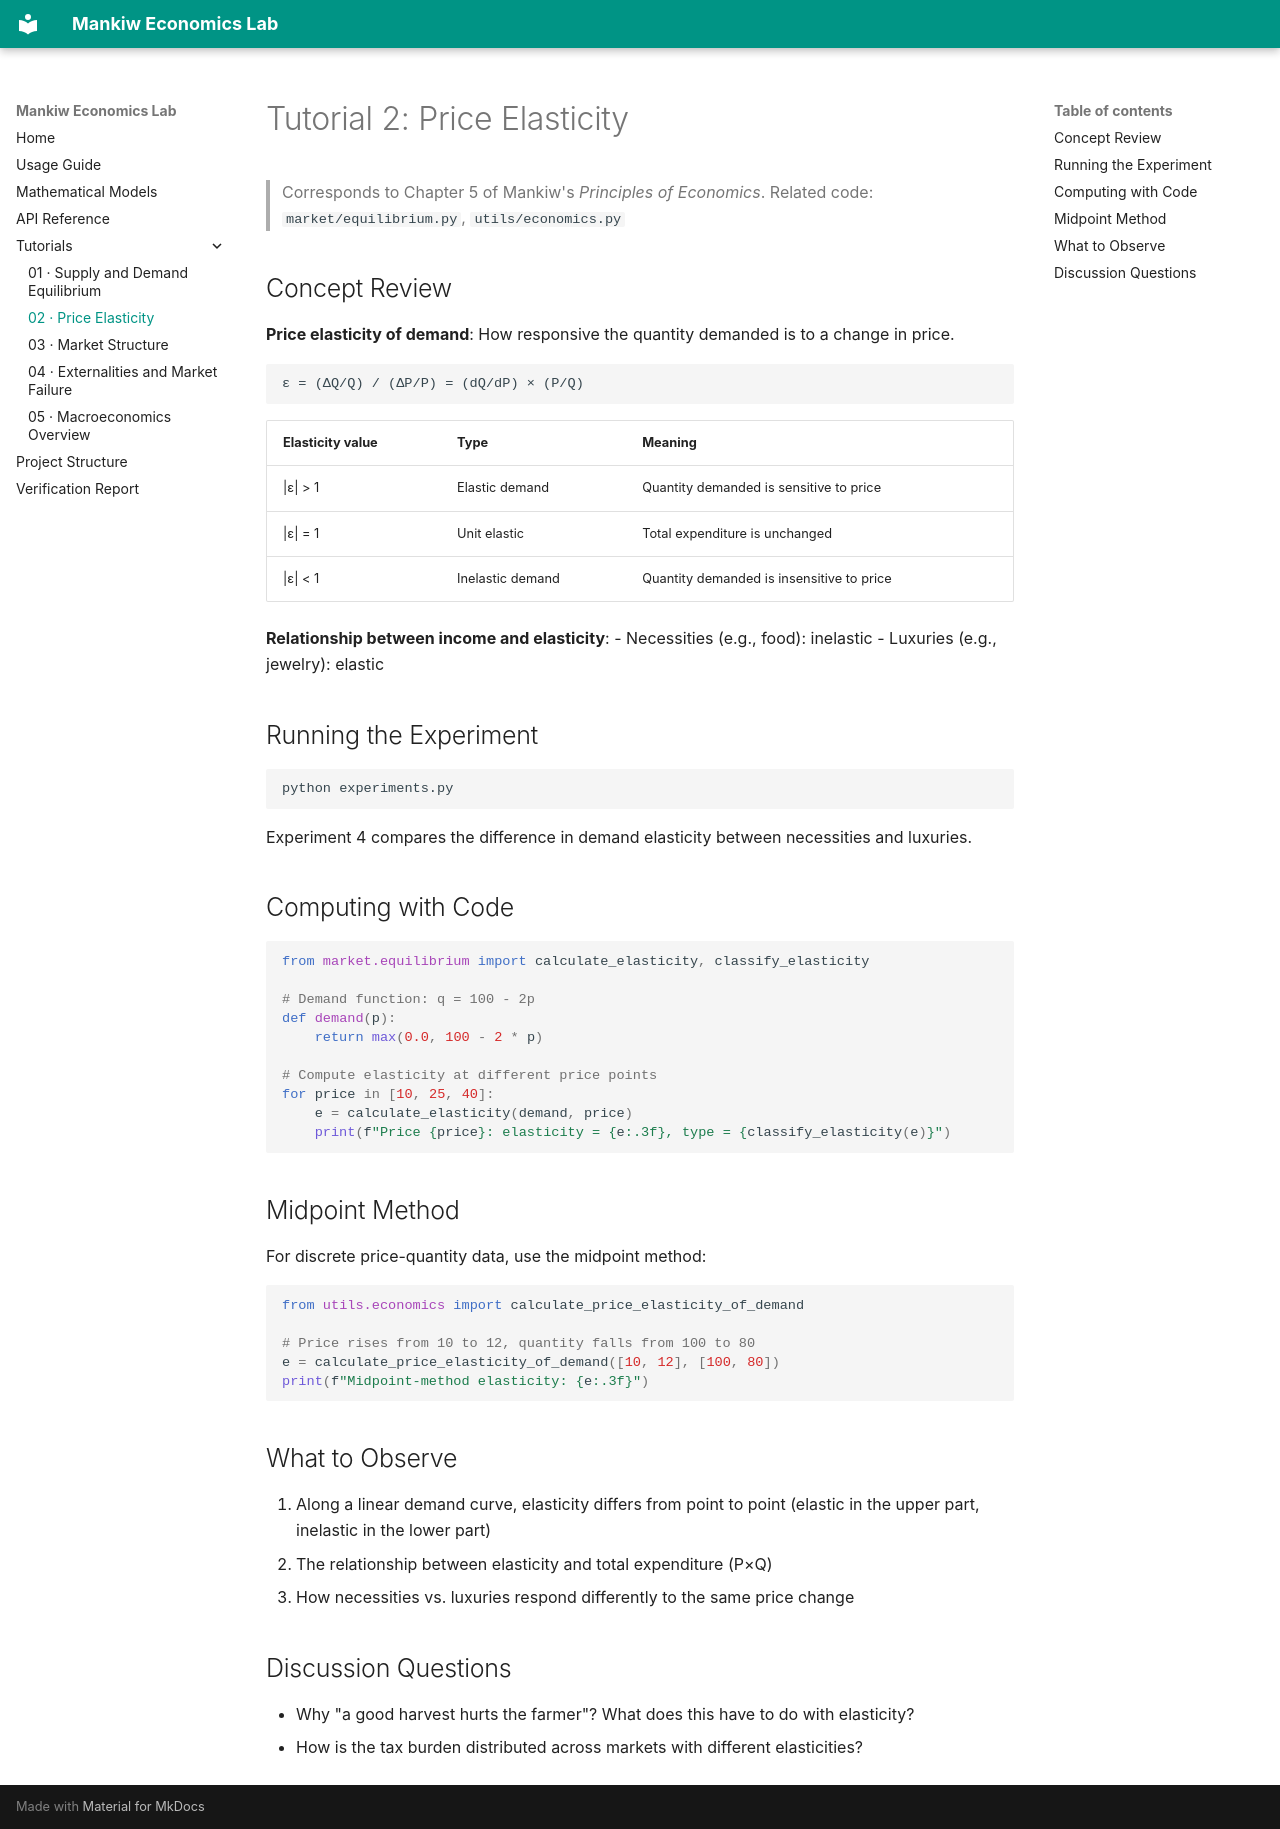

repository: NoahIsARider/MankiwEcoLab · page: tutorials/02-elasticity/index.html · generator: mkdocs

# Tutorial 2: Price Elasticity

> Corresponds to Chapter 5 of Mankiw's *Principles of Economics*.
> Related code: `market/equilibrium.py`, `utils/economics.py`

## Concept Review

**Price elasticity of demand**: How responsive the quantity demanded is to a change in price.

```
ε = (ΔQ/Q) / (ΔP/P) = (dQ/dP) × (P/Q)
```

| Elasticity value | Type | Meaning |
|--------|------|------|
| \|ε\| > 1 | Elastic demand | Quantity demanded is sensitive to price |
| \|ε\| = 1 | Unit elastic | Total expenditure is unchanged |
| \|ε\| < 1 | Inelastic demand | Quantity demanded is insensitive to price |

**Relationship between income and elasticity**:
- Necessities (e.g., food): inelastic
- Luxuries (e.g., jewelry): elastic

## Running the Experiment

```bash
python experiments.py
```

Experiment 4 compares the difference in demand elasticity between necessities and luxuries.

## Computing with Code

```python
from market.equilibrium import calculate_elasticity, classify_elasticity

# Demand function: q = 100 - 2p
def demand(p):
    return max(0.0, 100 - 2 * p)

# Compute elasticity at different price points
for price in [10, 25, 40]:
    e = calculate_elasticity(demand, price)
    print(f"Price {price}: elasticity = {e:.3f}, type = {classify_elasticity(e)}")
```

## Midpoint Method

For discrete price-quantity data, use the midpoint method:

```python
from utils.economics import calculate_price_elasticity_of_demand

# Price rises from 10 to 12, quantity falls from 100 to 80
e = calculate_price_elasticity_of_demand([10, 12], [100, 80])
print(f"Midpoint-method elasticity: {e:.3f}")
```

## What to Observe

1. Along a linear demand curve, elasticity differs from point to point (elastic in the upper part, inelastic in the lower part)
2. The relationship between elasticity and total expenditure (P×Q)
3. How necessities vs. luxuries respond differently to the same price change

## Discussion Questions

- Why "a good harvest hurts the farmer"? What does this have to do with elasticity?
- How is the tax burden distributed across markets with different elasticities?
